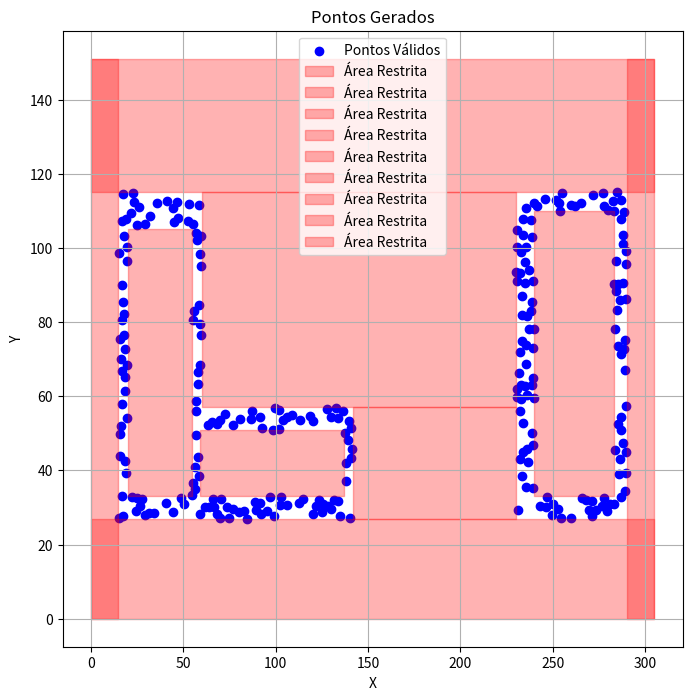

Write the Python code that produced this figure.
import random
import matplotlib.pyplot as plt
import matplotlib.image as mpimg
import math

def generate_points(x_min, x_max, y_min, y_max, num_points, distribution='random', restricted_areas=None, min_distance=2):
    points = []
    
    def is_in_restricted_area(x, y):
        if restricted_areas:
            for rx_min, rx_max, ry_min, ry_max in restricted_areas:
                if rx_min <= x <= rx_max and ry_min <= y <= ry_max:
                    return True
        return False
    
    def has_min_distance(x, y):
        for px, py in points:
            if math.dist((x, y), (px, py)) < min_distance:
                return False
        return True
    
    if distribution == 'random':
        while len(points) < num_points:
            x = random.uniform(x_min, x_max)
            y = random.uniform(y_min, y_max)
            if not is_in_restricted_area(x, y) and has_min_distance(x, y):
                points.append((x, y))
    elif distribution == 'grid':
        cols = int(num_points ** 0.5)
        rows = (num_points // cols) + (1 if num_points % cols else 0)
        x_spacing = (x_max - x_min) / max(cols - 1, 1)
        y_spacing = (y_max - y_min) / max(rows - 1, 1)
        for i in range(rows):
            for j in range(cols):
                if len(points) >= num_points:
                    break
                x = x_min + j * x_spacing
                y = y_min + i * y_spacing
                if not is_in_restricted_area(x, y) and has_min_distance(x, y):
                    points.append((x, y))
    else:
        raise ValueError("Distribuição inválida. Use 'random' ou 'grid'.")
    
    return points

def save_points_to_file(points, filename="pontos.txt"):
    with open(filename, "w") as file:
        for i, (x, y) in enumerate(points, start=1):
            file.write(f"Ponto{i}: ({int(x)}, {int(y)})\n")
    print(f"Pontos salvos em {filename}")

def plot_points(points, restricted_areas=None, background_image=None):
    plt.figure(figsize=(8, 8))
    
    if background_image:
        try:
            img = mpimg.imread(background_image)
            plt.imshow(img, extent=[0, 305, 0, 151], aspect='auto', origin='upper')
        except FileNotFoundError:
            print(f"Erro: Imagem '{background_image}' não encontrada.")
    
    x_vals, y_vals = zip(*points)
    plt.scatter(x_vals, y_vals, c='blue', marker='o', label='Pontos Válidos')
    
    if restricted_areas:
        for rx_min, rx_max, ry_min, ry_max in restricted_areas:
            plt.fill_between([rx_min, rx_max], ry_min, ry_max, color='red', alpha=0.3, label='Área Restrita')
    
    plt.xlabel('X')
    plt.ylabel('Y')
    plt.title('Pontos Gerados')
    plt.legend()
    plt.grid()
    plt.show()

if __name__ == "__main__":
    x_min, x_max = 0, 305
    y_min, y_max = 0, 151
    num_points = 270
    
    restricted_areas = [(0, 15, 0, 151), (0, 305, 0, 27), (0, 305, 115, 151), (290, 305, 0, 151),
                        (20, 55, 33, 105), (59,137, 33, 51), (240, 283, 33,110), (60, 230, 57,115),(142, 230, 27,57)]
    
    points = generate_points(x_min, x_max, y_min, y_max, num_points, distribution='random',
                             restricted_areas=restricted_areas, min_distance=2)
    
    save_points_to_file(points, "pontos.txt")
    
    background_image = "background.png"  # Substitua pelo caminho do arquivo de imagem desejado
    plot_points(points, restricted_areas, background_image)
